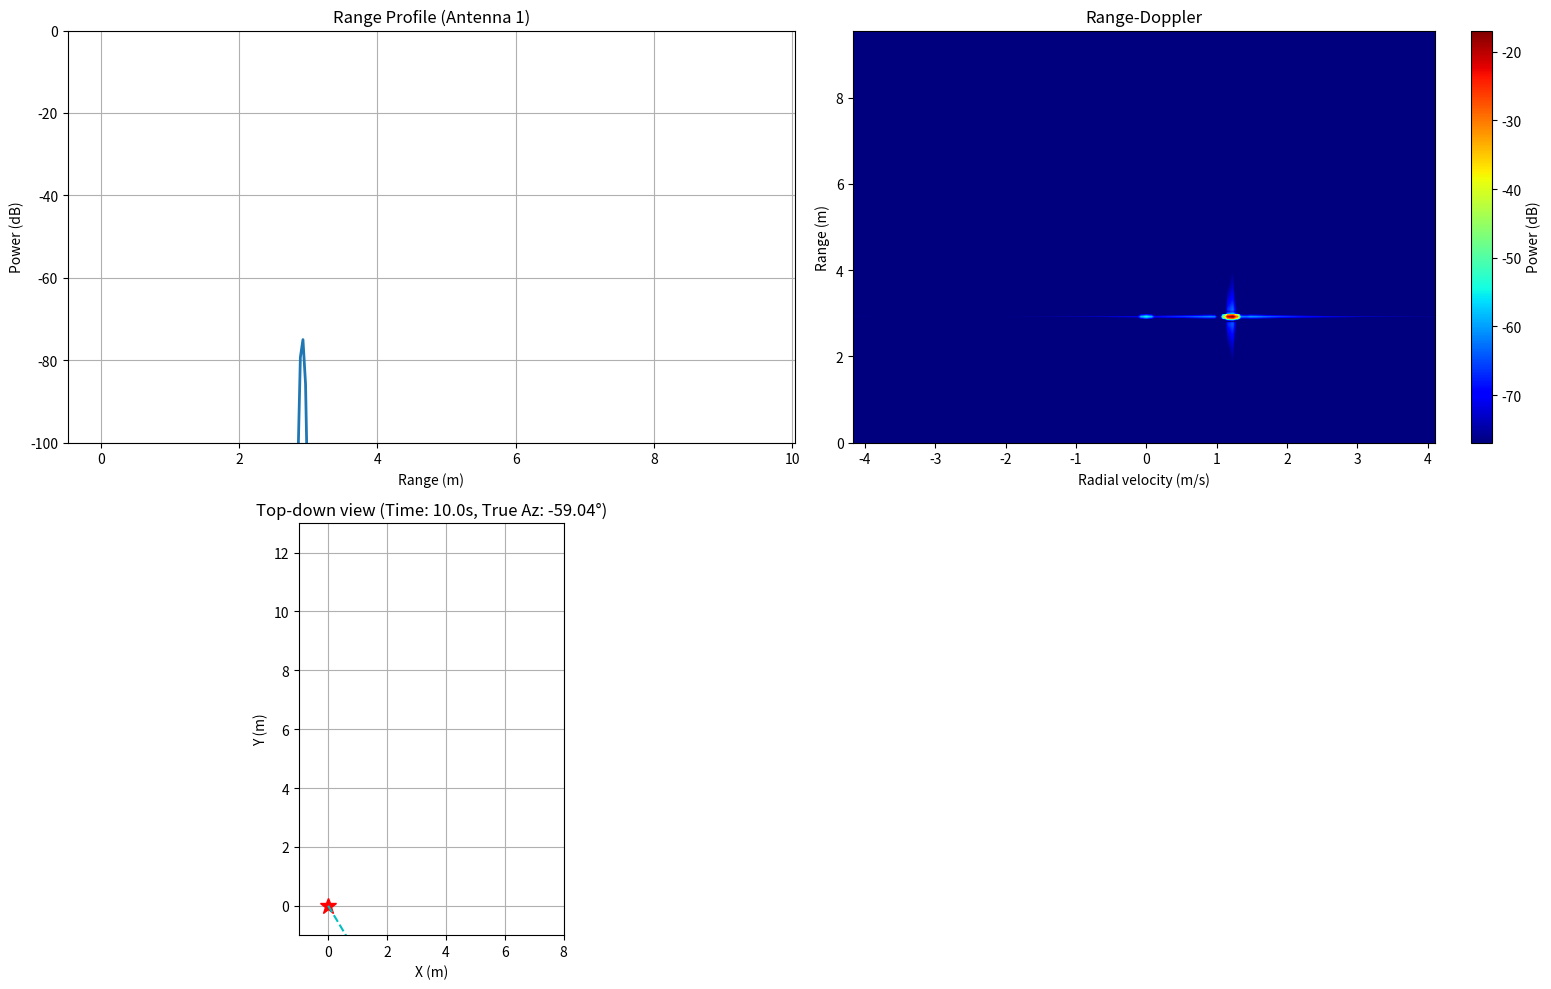

Write the Python code that produced this figure.
import numpy as np
import matplotlib.pyplot as plt

def run_radar_simulation():
    # --- PARAMETERS ---
    noADC = 256
    noRx = 2
    noChirps = 128
    f0 = 60e9 
    fs = 12.5e6 
    c = 299792458.0
    wavelength = c / f0

    # Chirp and radar parameters
    chirpTime = noADC / fs
    BW = 4e9
    slp = BW / chirpTime
    PRI = 300e-6
    antennaSpacing = wavelength / 2.0
    rcs = 1.0
    Pt = 0.0158
    Gt = 10.0
    Gr = 10.0

    # FFT sizes
    FFTRNGSIZE = int(2 ** np.ceil(np.log2(noADC)))
    FFTDOPSIZE = int(2 ** np.ceil(np.log2(noChirps)))

    # --- MODIFIED TARGET MOTION PARAMETERS (Constant Acceleration) ---
    radarPos = np.array([0.0, 0.0])
    
    # 1. Define Initial Position (r_0)
    startPos = np.array([2.0, 7.0]) 
    
    # 2. Define Initial Velocity (v_0)
    # Using the values that caused the stepped velocity output to clearly show the quantization effect
    initial_target_velocity = np.array([-0.3, -0.6]) # Example: Initial velocity vector (m/s)
    
    # 3. Define Constant Acceleration (a)
    target_acceleration = np.array([0.05, -0.07])      # Example: Constant acceleration vector (m/s^2)
    
    duration = 10.0
    UPDATE_RATE_SEC = 0.1
    # -----------------------------------------------------------------

    # Axes
    f_bins = (np.arange(FFTRNGSIZE) / FFTRNGSIZE) * fs
    rangeAxis = (c * f_bins) / (2.0 * slp)
    fAx = np.fft.fftshift(np.fft.fftfreq(FFTDOPSIZE, d=PRI))
    velocityAxis = fAx * (wavelength / 2.0)
    
    # --- PLOTTING SETUP ---
    plt.ion()
    fig = plt.figure(figsize=(16, 10))

    # Range profile
    ax1 = fig.add_subplot(2, 2, 1)
    line_range_profile, = ax1.plot(rangeAxis, np.zeros(FFTRNGSIZE), linewidth=2)
    ax1.set_xlabel("Range (m)")
    ax1.set_ylabel("Power (dB)")
    ax1.set_title("Range Profile (Antenna 1)")
    ax1.set_ylim(-100, 0)
    ax1.grid(True)

    # Range-Doppler
    ax2 = fig.add_subplot(2, 2, 2)
    RD_dB_init = np.full((FFTRNGSIZE, FFTDOPSIZE), -100.0)
    im = ax2.imshow(
        RD_dB_init,
        aspect="auto",
        origin="lower",
        extent=[velocityAxis[0], velocityAxis[-1], rangeAxis[0], rangeAxis[-1]],
        cmap="jet",
        vmin=-100.0,
        vmax=0.0,
    )
    
    ax2.set_xlabel("Radial velocity (m/s)")
    ax2.set_ylabel("Range (m)")
    ax2.set_title("Range-Doppler")
    colorBar = fig.colorbar(im, ax=ax2, orientation='vertical')
    colorBar.set_label("Power (dB)")

    # Top-down geometry
    ax3 = fig.add_subplot(2, 2, 3)
    ax3.set_aspect("equal")
    ax3.grid(True)
    axis_limit = 6.0
    ax3.set_xlim(min(radarPos[0], startPos[0]) - 1,
                 max(radarPos[0], startPos[0]) + axis_limit)
    ax3.set_ylim(min(radarPos[1], startPos[1]) - 1,
                 max(radarPos[1], startPos[1]) + axis_limit)
    ax3.plot(radarPos[0], radarPos[1], "r*", markersize=12)
    target_point, = ax3.plot(startPos[0], startPos[1], "go", markersize=10)
    aoa_line, = ax3.plot([0, 0], [0, 0], "c--", linewidth=1.5)
    ax3.set_title(f"Top-down view (Time: 0.0s)")
    ax3.set_xlabel("X (m)")
    ax3.set_ylabel("Y (m)")
    plt.tight_layout()
    
    eps = 1e-12
    t_adc = np.arange(noADC) / fs

    # --- SIMULATION LOOP ---
    for t_now in np.arange(0.0, duration + UPDATE_RATE_SEC, UPDATE_RATE_SEC):
        if t_now > duration:
            break
        
        # Target position: r(t) = r_0 + v_0*t + 0.5*a*t^2
        objPos = startPos + initial_target_velocity * t_now + 0.5 * target_acceleration * (t_now ** 2)
        current_x, current_y = objPos[0], objPos[1]
        
        # Target INSTANTANEOUS velocity: v(t) = v_0 + a*t
        current_target_velocity = initial_target_velocity + target_acceleration * t_now

        # Update target in plot
        target_point.set_data([current_x], [current_y])

        # --- RADAR SIGNAL GENERATION ---
        data = np.zeros((noADC, noRx, noChirps), dtype=np.complex128)
        
        # Calculate range and angle based on current position (at t_now)
        R_at_start = np.linalg.norm(objPos - radarPos)
        az_at_start = np.arctan2(objPos[1] - radarPos[1], objPos[0] - radarPos[0])
        
        # Radial velocity: Projection of the INSTANTANEOUS velocity vector onto the line of sight
        radial_velocity_continuous = np.dot(current_target_velocity, (objPos - radarPos) / (R_at_start + eps))
        
        # This is the Doppler frequency that is embedded into the signal
        fd_cpi = 2.0 * radial_velocity_continuous / wavelength
        print("Doppler: ", fd_cpi)
        
        # The rest of the signal model assumes this radial velocity is constant throughout the CPI
        tau_start = 2.0 * R_at_start / c
        fb_term = slp * tau_start
        Pr_m = (Pt * Gt * Gr * (wavelength ** 2) * rcs) / (((4 * np.pi) ** 3) * (R_at_start ** 4) + eps)
        A_m = np.sqrt(np.abs(Pr_m))
        const_phase_m = np.exp(-1j * 2 * np.pi * (f0 * tau_start + 0.5 * slp * tau_start ** 2))

        for m in range(noChirps):
            doppler_factor = np.exp(1j * 2.0 * np.pi * fd_cpi * m * PRI)
            for rx in range(noRx):
                antenna_phase = np.exp(1j * 2.0 * np.pi * (antennaSpacing * rx * np.sin(az_at_start)) / wavelength)
                beat = A_m * const_phase_m * antenna_phase * doppler_factor * np.exp(1j * 2 * np.pi * fb_term * t_adc)
                data[:, rx, m] = beat

        # Window + Range FFT
        hammingWindow = np.hamming(noADC).reshape(noADC, 1, 1)
        windowed = data * hammingWindow
        data_rx1, data_rx2 = windowed[:, 0, :], windowed[:, 1, :]
        range_fft_rx1 = np.fft.fft(data_rx1, FFTRNGSIZE, axis=0)
        range_fft_rx2 = np.fft.fft(data_rx2, FFTRNGSIZE, axis=0)

        # Remove slow-time (per-range) mean to suppress stationary clutter/DC
        range_fft_rx1 = range_fft_rx1 - np.mean(range_fft_rx1, axis=1, keepdims=True)
        range_fft_rx2 = range_fft_rx2 - np.mean(range_fft_rx2, axis=1, keepdims=True)

        # Apply slow-time window across chirps to reduce spectral leakage
        slow_win = np.hamming(noChirps)
        range_fft_rx1 = range_fft_rx1 * slow_win[np.newaxis, :]
        range_fft_rx2 = range_fft_rx2 * slow_win[np.newaxis, :]

        rd_rx1 = np.fft.fftshift(np.fft.fft(range_fft_rx1, FFTDOPSIZE, axis=1), axes=1)
        rd_rx2 = np.fft.fftshift(np.fft.fft(range_fft_rx2, FFTDOPSIZE, axis=1), axes=1)
        RD_dB = 20.0 * np.log10(np.abs(rd_rx1) + eps)

        # DEBUG: inspect slow-time sequence at the detected bright range bin
        # try:
            # debug_range_idx = np.argmax(np.max(np.abs(range_fft_rx1), axis=1))
            # slow_seq = range_fft_rx1[debug_range_idx, :]
            # print(f"DEBUG: bright range bin index = {debug_range_idx}")
            # print("DEBUG: slow-time magnitude (per chirp):", np.round(np.abs(slow_seq), 6))
            # print("DEBUG: slow-time phase (rad, per chirp):", np.round(np.angle(slow_seq), 6))
        # except Exception as e:
        #     print("DEBUG: failed to extract slow-time sequence:", e)

        # Find peak bin using db map
        range_idx, dop_idx = np.unravel_index(np.argmax(RD_dB), RD_dB.shape)

        #  QUADRATIC INTERPOLATION 
        # 3 or 5 points
        # sinc / splines
        # depends on the model -> (e.g. spec-limited - not in this case) 
        # TODO: add a vector of white noise to signal (to ADC)
        # TODO: expected result -> shifting due to noise
        FFTDOPSIZE = RD_dB.shape[1]
        RD_mag_row = 10**(RD_dB[range_idx, :] / 20.0)

        if dop_idx > 0 and dop_idx < FFTDOPSIZE - 1:
            P0 = RD_mag_row[dop_idx]
            # two biggest point next to it
            P0_left = RD_mag_row[dop_idx - 1]
            P0_right = RD_mag_row[dop_idx + 1]

            numerator = P0_left - P0_right
            denominator = 2 * (P0_left + P0_right - 2 * P0)

            if denominator != 0:
                delta_k = numerator / denominator
            else:
                delta_k = 0 # Assume centered if peak is flat

            # Measured Vel = Center of Peak Bin + (Offset in bins * Bin Size)
            velocityBinSize = velocityAxis[1] - velocityAxis[0] # bin size = resolution
            measured_velocity = velocityAxis[dop_idx] + (delta_k * velocityBinSize)
            
        else:
            # Edge case: fall back to the simple bin center if peak is at index 0 or last index
            measured_velocity = velocityAxis[dop_idx]

        # The subsequent lines for AoA calculation (S1, S2 extraction) should remain the same
        # as they still use the original integer indices (range_idx, dop_idx).
        S1, S2 = rd_rx1[range_idx, dop_idx], rd_rx2[range_idx, dop_idx]
        delta_phi = np.angle(S2 / (S1 + eps))   # phase difference in radians
        d = antennaSpacing
        # delta_phi -> (2π * d * sin(theta))/λ  => sin(theta) = delta_phi * λ / (2π*d)
        sin_theta = (delta_phi * wavelength) / (2.0 * np.pi * d)
        sin_theta = np.clip(sin_theta, -1.0, 1.0)
        measured_aoa_rad = np.arcsin(sin_theta)
        measured_aoa_deg = np.rad2deg(measured_aoa_rad)
        # print("Measure AoA: ", measured_aoa_deg)
        measured_range = rangeAxis[range_idx]
        # Measured velocity comes from the center of the detected FFT bin
        # measured_velocity = velocityAxis[dop_idx]

        # --- PLOTTING UPDATE ---
        line_range_profile.set_ydata(20.0 * np.log10(np.abs(range_fft_rx1[:, 0]) + eps))
        ax1.relim()
        ax1.autoscale_view(scaley=True)

        im.set_data(RD_dB)
        im.set_clim(vmin=np.max(RD_dB) - 60, vmax=np.max(RD_dB))

        # Top-down AoA line
        L = R_at_start * 1.5
        true_azimuth_rad = np.arctan2(current_y - radarPos[1], current_x - radarPos[0])
        aoa_line.set_data([radarPos[0], radarPos[0] + L * np.cos(measured_aoa_rad)],
                          [radarPos[1], radarPos[1] + L * np.sin(measured_aoa_rad)])
        ax3.set_title(f"Top-down view (Time: {t_now:.1f}s, True Az: {np.rad2deg(true_azimuth_rad):.2f}°)")

        print(f"\n--- TIME: {t_now:.1f}s ---")
        # *** MODIFIED PRINT STATEMENT ***
        print(f"Target Pos: ({current_x:.3f}, {current_y:.3f}) m | Range: {measured_range:.3f} m | "
              f"True Vel: {radial_velocity_continuous:.3f} m/s | Measured Vel: {measured_velocity:.3f} m/s | "
              f"Measured AoA: {measured_aoa_deg:.2f}° | True Az: {np.rad2deg(true_azimuth_rad):.2f}°)")
        
        fig.canvas.draw_idle()
        fig.canvas.flush_events()
        plt.pause(0.001)

    plt.ioff()
    plt.show()

if __name__ == "__main__":
    run_radar_simulation()